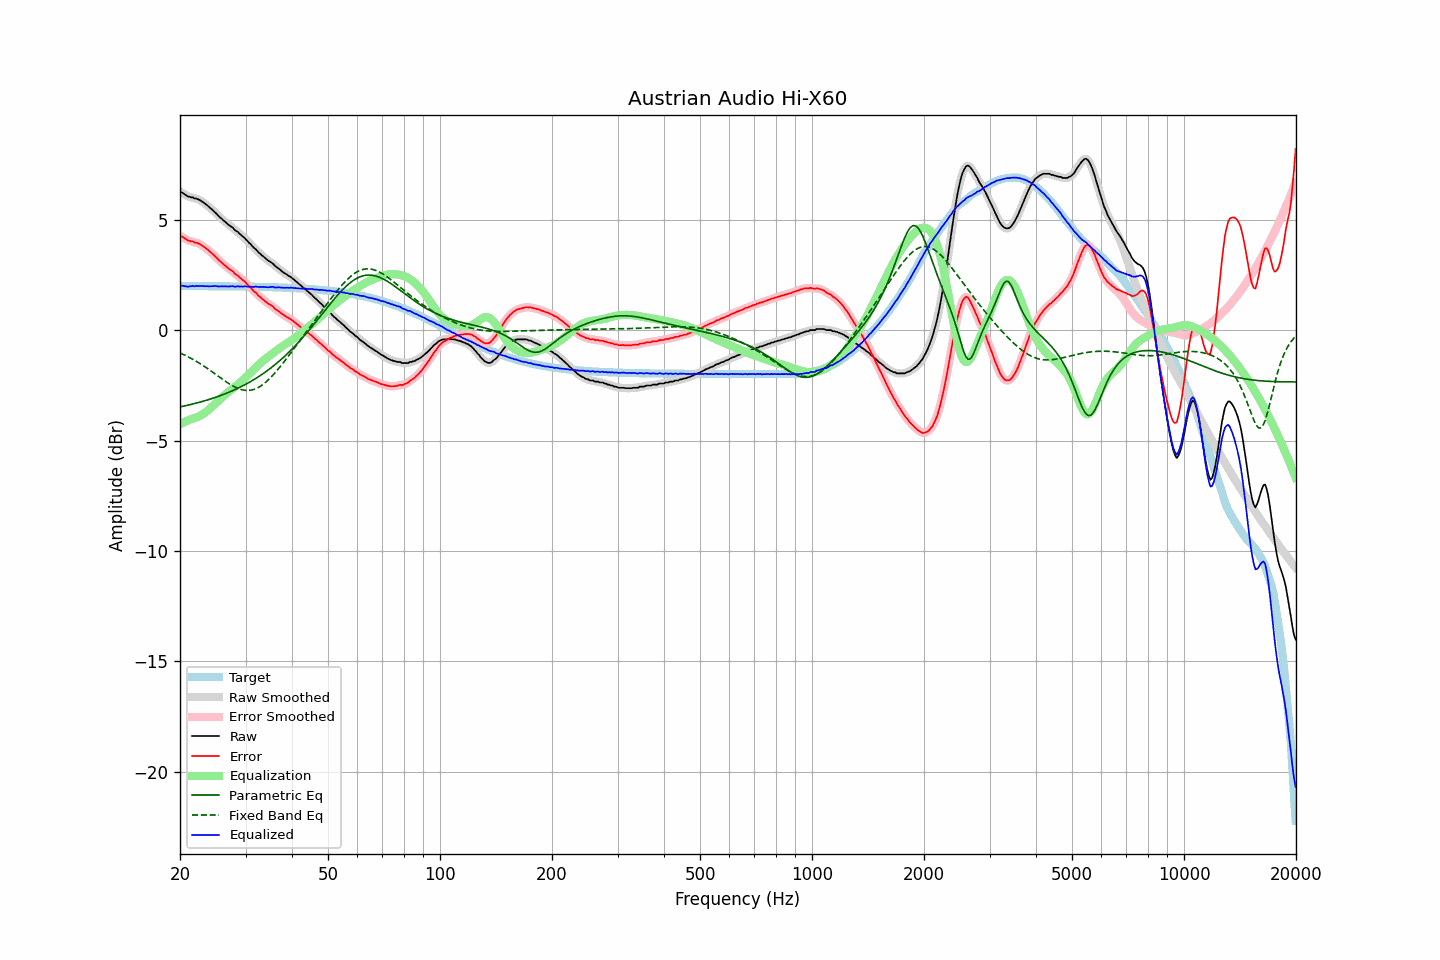

The table this chart was drawn from, first rows:
frequency, raw, error, smoothed, error_smoothed, equalization, parametric_eq, fixed_band_eq, equalized_raw, equalized_smoothed, target
20.00, 6.27, 4.27, 6.28, 4.28, -4.27, -3.48, -1.03, 2.00, 2.01, 2.00
20.20, 6.24, 4.24, 6.23, 4.24, -4.23, -3.46, -1.07, 2.01, 2.00, 2.00
20.40, 6.20, 4.20, 6.19, 4.19, -4.19, -3.45, -1.10, 2.01, 2.00, 2.00
20.61, 6.14, 4.15, 6.14, 4.15, -4.15, -3.43, -1.13, 1.99, 1.99, 2.00
20.81, 6.10, 4.10, 6.10, 4.10, -4.12, -3.41, -1.17, 1.98, 1.98, 2.00
21.02, 6.05, 4.05, 6.06, 4.06, -4.09, -3.40, -1.21, 1.96, 1.97, 2.00
21.23, 6.04, 4.05, 6.04, 4.04, -4.05, -3.38, -1.24, 1.99, 1.98, 1.99
21.44, 6.01, 4.02, 6.01, 4.02, -4.02, -3.36, -1.28, 1.99, 1.99, 1.99
21.66, 6.01, 4.02, 6.00, 4.00, -4.00, -3.35, -1.32, 2.01, 1.99, 1.99
21.87, 5.96, 3.97, 5.98, 3.98, -3.98, -3.33, -1.36, 1.98, 2.00, 1.99
22.09, 5.96, 3.97, 5.95, 3.96, -3.96, -3.31, -1.41, 2.00, 2.00, 1.99
22.31, 5.93, 3.94, 5.93, 3.94, -3.93, -3.29, -1.45, 2.00, 2.00, 1.99
22.54, 5.90, 3.91, 5.90, 3.91, -3.90, -3.27, -1.49, 2.00, 2.00, 1.99
22.76, 5.86, 3.87, 5.86, 3.87, -3.86, -3.25, -1.54, 2.00, 2.00, 1.99
22.99, 5.81, 3.82, 5.81, 3.82, -3.82, -3.23, -1.59, 1.99, 1.99, 1.99
23.22, 5.76, 3.77, 5.76, 3.77, -3.77, -3.21, -1.64, 1.99, 1.99, 1.99
23.45, 5.70, 3.71, 5.70, 3.71, -3.72, -3.19, -1.68, 1.98, 1.99, 1.99
23.69, 5.65, 3.66, 5.64, 3.65, -3.66, -3.16, -1.73, 1.99, 1.99, 1.99
23.92, 5.58, 3.59, 5.58, 3.59, -3.60, -3.14, -1.78, 1.98, 1.99, 1.99
24.16, 5.52, 3.53, 5.52, 3.53, -3.53, -3.12, -1.84, 1.99, 1.99, 1.99
24.40, 5.46, 3.47, 5.46, 3.47, -3.47, -3.10, -1.89, 1.99, 1.99, 1.99
24.65, 5.39, 3.40, 5.39, 3.41, -3.40, -3.07, -1.94, 1.99, 1.99, 1.99
24.89, 5.33, 3.34, 5.32, 3.34, -3.33, -3.05, -1.99, 2.00, 1.99, 1.99
25.14, 5.25, 3.26, 5.25, 3.26, -3.26, -3.02, -2.05, 1.99, 1.99, 1.99
25.39, 5.17, 3.18, 5.17, 3.19, -3.19, -3.00, -2.10, 1.98, 1.98, 1.99
25.65, 5.10, 3.11, 5.10, 3.12, -3.12, -2.97, -2.15, 1.98, 1.98, 1.99
25.91, 5.04, 3.06, 5.04, 3.05, -3.06, -2.94, -2.20, 1.99, 1.98, 1.98
26.16, 4.97, 2.99, 4.97, 2.99, -2.99, -2.91, -2.25, 1.98, 1.98, 1.98
26.43, 4.91, 2.93, 4.91, 2.93, -2.93, -2.89, -2.31, 1.98, 1.98, 1.98
26.69, 4.85, 2.87, 4.85, 2.86, -2.87, -2.86, -2.36, 1.98, 1.98, 1.98
26.96, 4.78, 2.80, 4.79, 2.81, -2.81, -2.83, -2.40, 1.97, 1.98, 1.98
27.23, 4.73, 2.75, 4.73, 2.75, -2.75, -2.80, -2.45, 1.98, 1.98, 1.98
27.50, 4.68, 2.70, 4.68, 2.70, -2.69, -2.77, -2.49, 1.99, 1.98, 1.98
27.77, 4.63, 2.65, 4.62, 2.64, -2.64, -2.73, -2.53, 1.99, 1.98, 1.98
28.05, 4.54, 2.56, 4.56, 2.58, -2.58, -2.70, -2.57, 1.96, 1.98, 1.98
28.33, 4.49, 2.51, 4.49, 2.52, -2.52, -2.67, -2.61, 1.97, 1.97, 1.98
28.62, 4.45, 2.47, 4.43, 2.46, -2.46, -2.63, -2.64, 1.99, 1.97, 1.98
28.90, 4.37, 2.39, 4.38, 2.40, -2.40, -2.60, -2.67, 1.97, 1.98, 1.98
29.19, 4.31, 2.34, 4.31, 2.34, -2.34, -2.56, -2.69, 1.97, 1.98, 1.97
29.48, 4.24, 2.27, 4.25, 2.27, -2.27, -2.52, -2.71, 1.97, 1.97, 1.97
29.78, 4.19, 2.22, 4.18, 2.21, -2.20, -2.49, -2.72, 1.99, 1.98, 1.97
30.08, 4.11, 2.14, 4.11, 2.14, -2.13, -2.45, -2.73, 1.98, 1.97, 1.97
30.38, 4.03, 2.06, 4.04, 2.07, -2.06, -2.41, -2.73, 1.97, 1.97, 1.97
30.68, 3.95, 1.98, 3.96, 1.99, -1.99, -2.37, -2.73, 1.96, 1.97, 1.97
30.99, 3.89, 1.92, 3.88, 1.91, -1.92, -2.33, -2.72, 1.97, 1.96, 1.97
31.30, 3.80, 1.84, 3.80, 1.84, -1.84, -2.28, -2.70, 1.96, 1.96, 1.97
31.61, 3.72, 1.76, 3.73, 1.77, -1.77, -2.24, -2.69, 1.95, 1.96, 1.96
31.93, 3.67, 1.71, 3.66, 1.69, -1.70, -2.19, -2.66, 1.97, 1.96, 1.96
32.24, 3.59, 1.63, 3.59, 1.63, -1.63, -2.15, -2.63, 1.96, 1.96, 1.96
32.57, 3.51, 1.55, 3.52, 1.56, -1.56, -2.10, -2.59, 1.95, 1.96, 1.96
32.89, 3.45, 1.49, 3.45, 1.49, -1.49, -2.05, -2.54, 1.96, 1.95, 1.96
33.22, 3.38, 1.42, 3.38, 1.43, -1.43, -2.01, -2.49, 1.95, 1.95, 1.96
33.55, 3.33, 1.38, 3.32, 1.37, -1.37, -1.96, -2.44, 1.96, 1.95, 1.95
33.89, 3.26, 1.31, 3.26, 1.31, -1.31, -1.90, -2.38, 1.95, 1.95, 1.95
34.23, 3.20, 1.25, 3.20, 1.25, -1.26, -1.85, -2.32, 1.94, 1.94, 1.95
34.57, 3.14, 1.19, 3.15, 1.20, -1.20, -1.80, -2.25, 1.94, 1.94, 1.95
34.92, 3.10, 1.15, 3.10, 1.15, -1.15, -1.74, -2.18, 1.95, 1.95, 1.95
35.27, 3.05, 1.11, 3.05, 1.10, -1.09, -1.69, -2.10, 1.96, 1.95, 1.94
35.62, 3.00, 1.06, 2.99, 1.05, -1.04, -1.63, -2.03, 1.96, 1.95, 1.94
35.97, 2.91, 0.97, 2.92, 0.98, -0.98, -1.57, -1.94, 1.93, 1.94, 1.94
... 635 more rows
